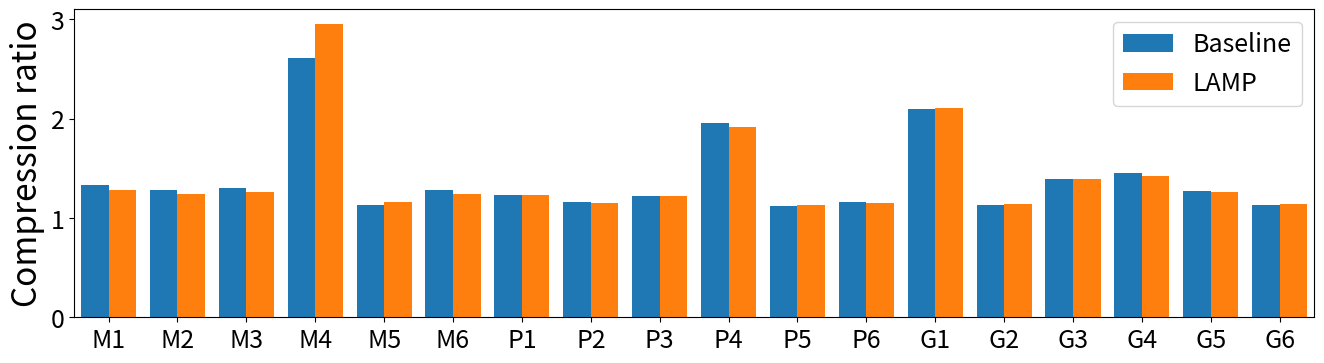

The matplotlib source for this figure:
import matplotlib
import matplotlib.pyplot as plt
import numpy as np


list1 = np.array([1.337450,1.286783,1.305872,2.614316,1.126064,1.286783,
                  1.235509,1.157356,1.222350,1.961230,1.124563,1.157356,
                  2.095630,1.134745,1.393339,1.451916,1.267940,1.133287]) 
list2 = np.array([1.278378,1.241612,1.261737,2.954776,1.161776,1.241612,
                  1.235089,1.154287,1.217596,1.911658,1.129311,1.154287,
                  2.112557,1.141908,1.391989,1.418224,1.262216,1.139284])

length = len(list1)
x = np.arange(length)

namelist = ["M1", "M2", "M3", "M4", "M5", "M6","P1", "P2", "P3", "P4", "P5", "P6" , "G1", "G2", "G3", "G4", "G5", "G6"]
fig=plt.figure(num=None,figsize=(16,4))
total_width, n = 0.8, 2
width = total_width / n
x1 = x - width / 2
x2 = x + width / 2
axis_font = {'size':'18'}
plt.rc('xtick', labelsize = 18)
plt.rc('ytick', labelsize = 18)
font = {'size':'32'}
ax = fig.add_subplot(111)
ax.set_xticks(x+width)
ax.set_xlim([-0.5,17.5])
#plt.title("FPC compress ratio")
plt.ylabel("Compression ratio", fontsize = 24)
plt.bar(x1, list1, width = width, label = "Baseline")
plt.bar(x2, list2, width = width, label = "LAMP")

plt.xticks(x, namelist)
plt.legend(fontsize = 18)
#plt.show()
plt.savefig('CR_FPC.pdf', format='pdf',bbox_inches="tight",pad_inches=0)
